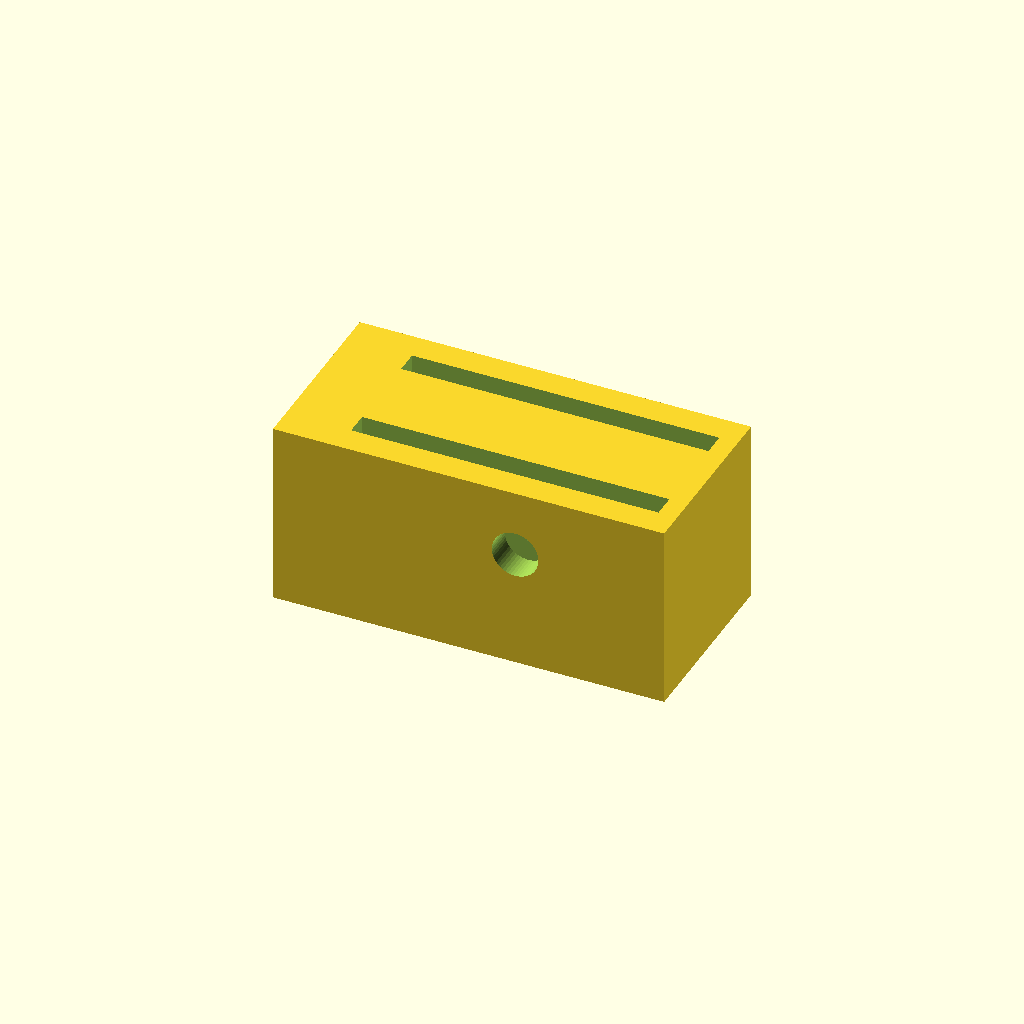
Cell 1: rendered with the file's own defaults.
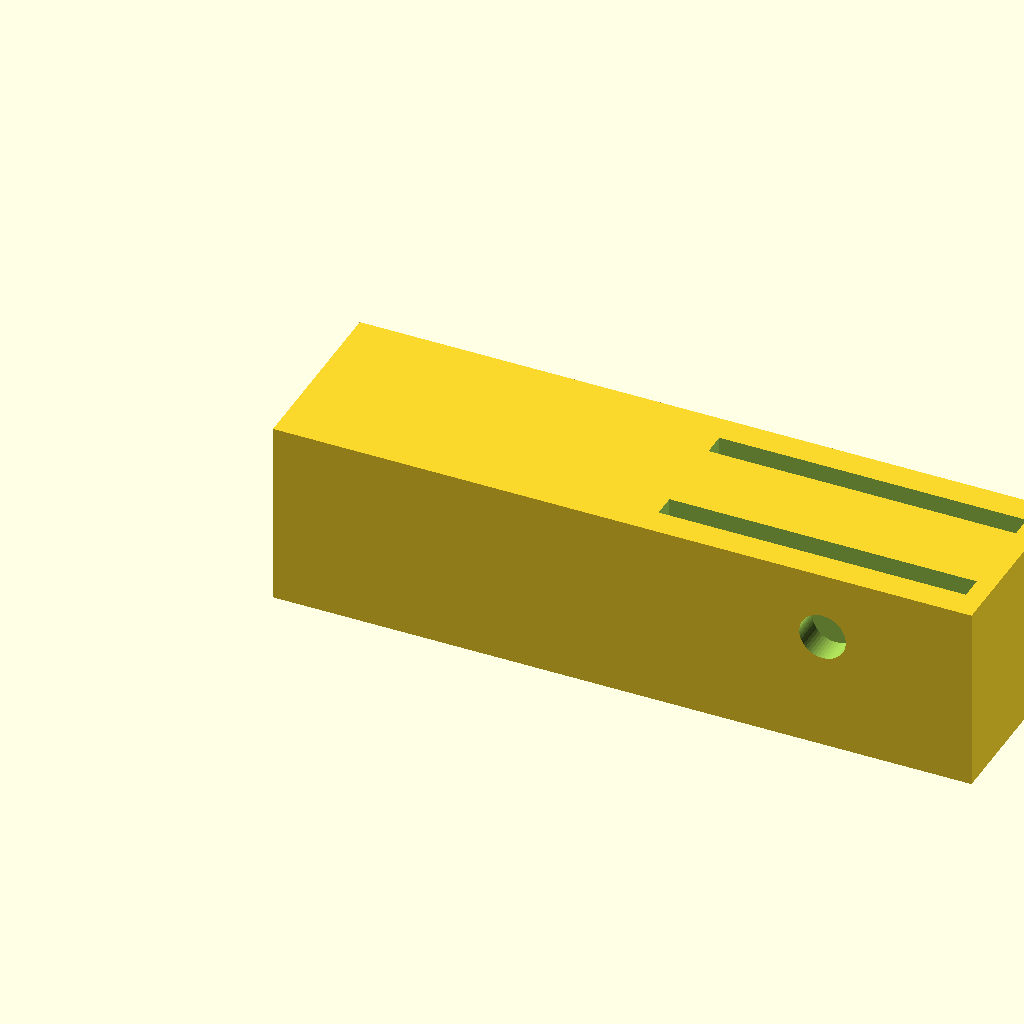
Cell 2: base_length = 150 (everything else at default).
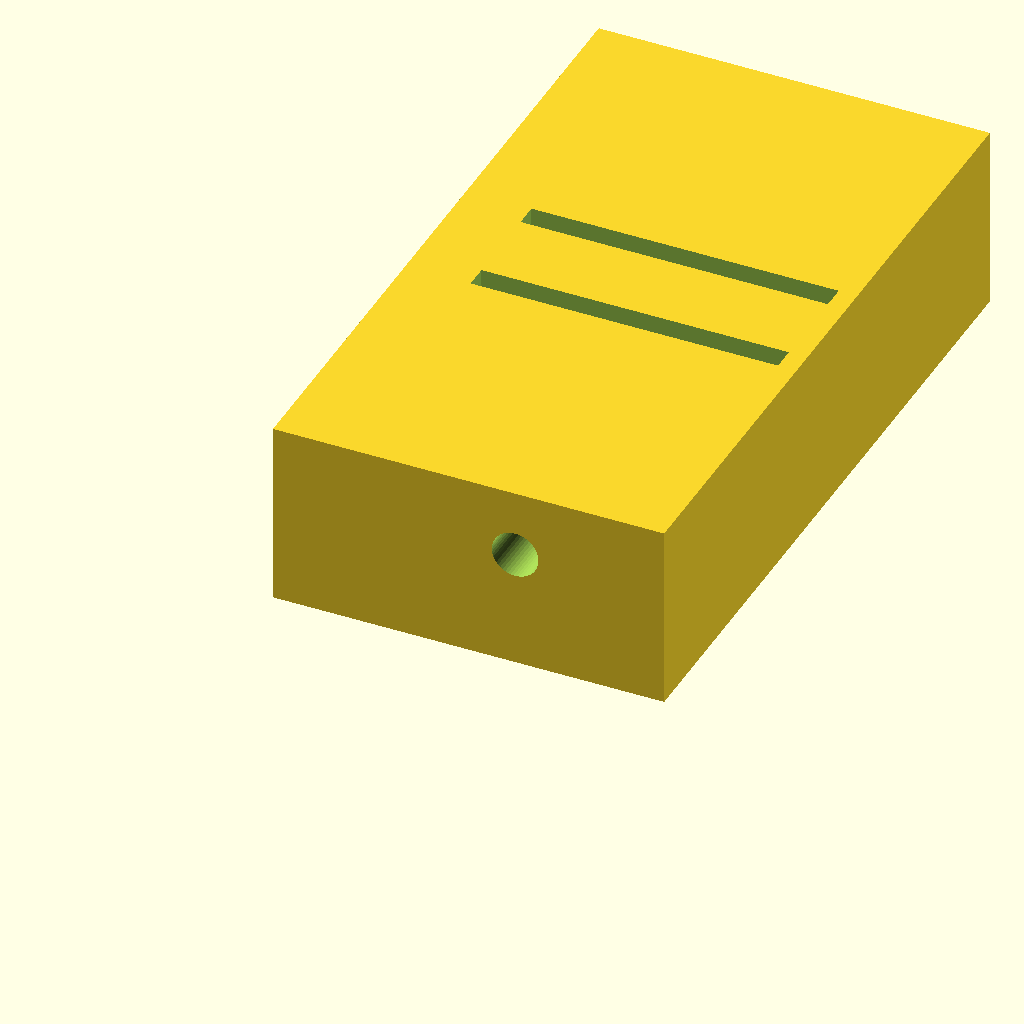
Cell 3: base_width = 150 (everything else at default).
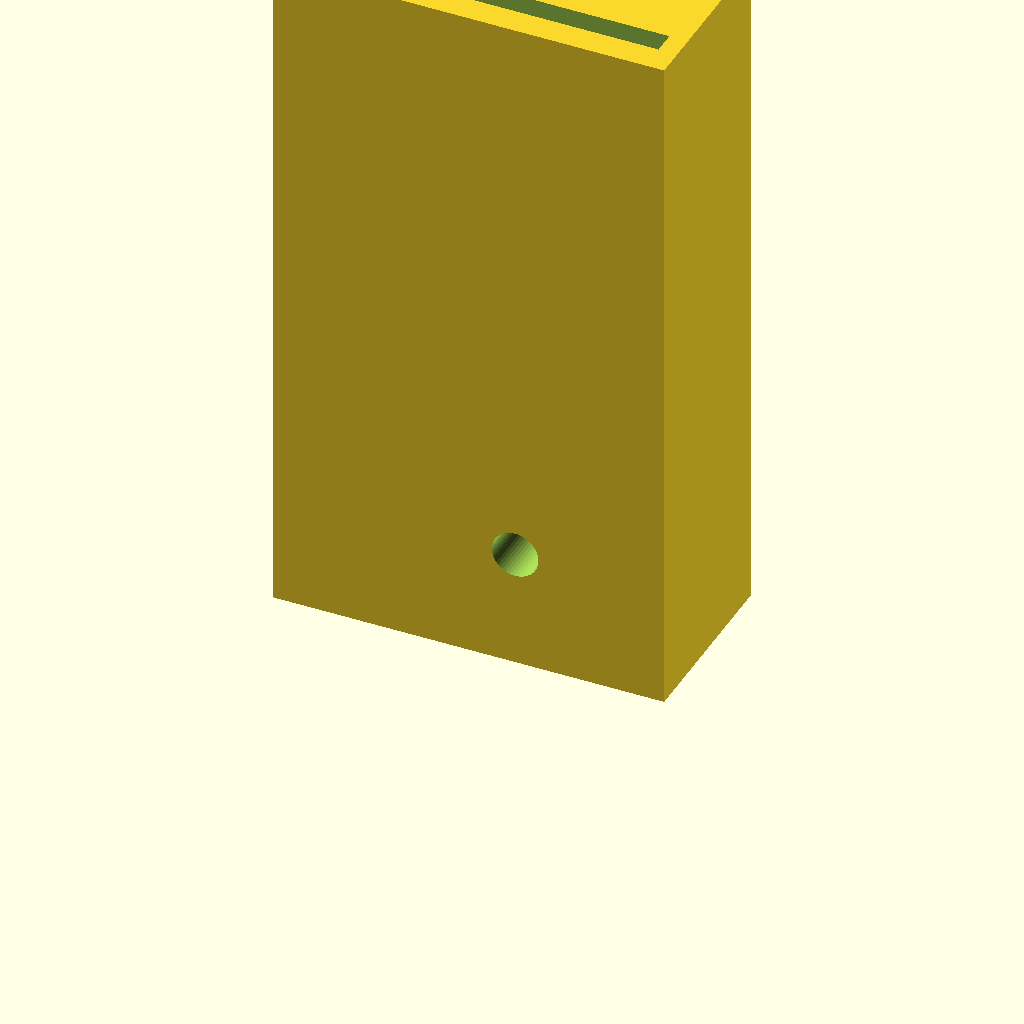
Cell 4: the same model with base_height = 150.
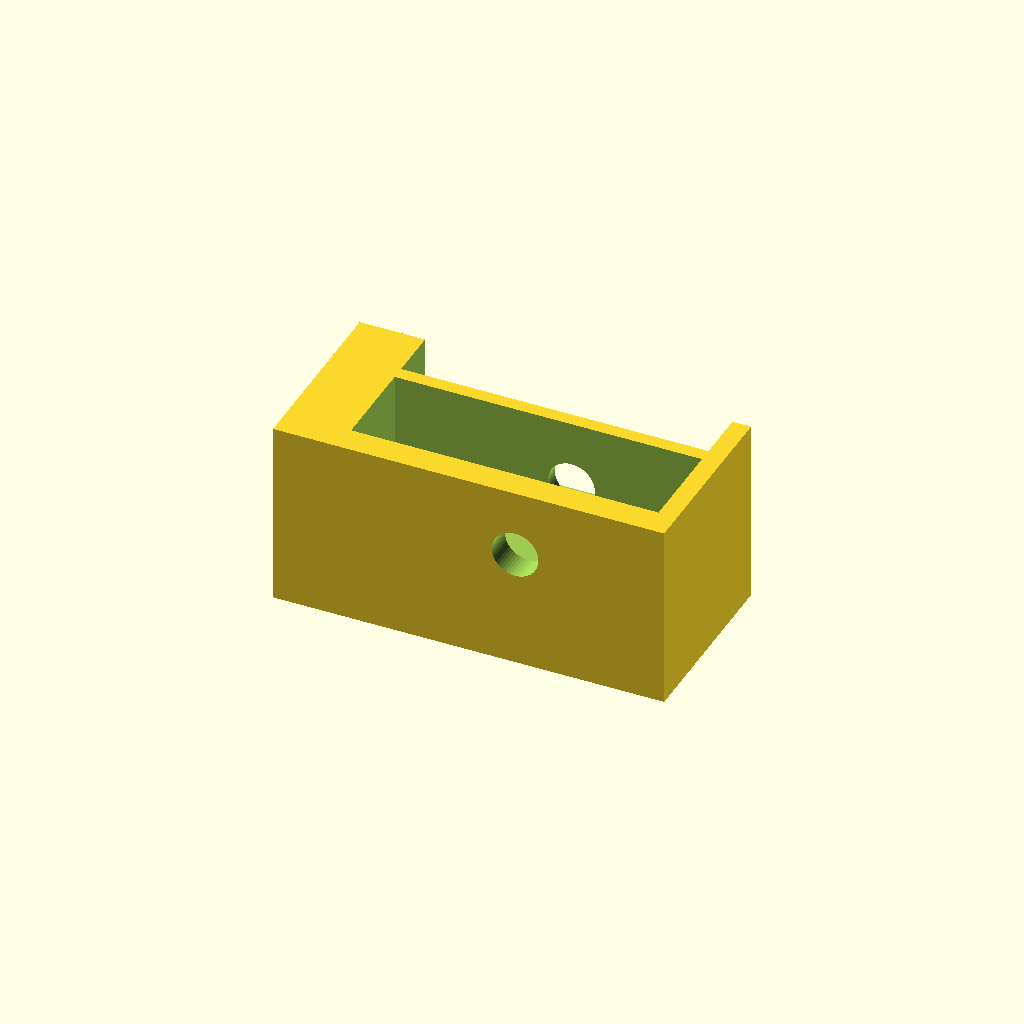
Cell 5 — slot_width set to 20, the other parameters unchanged.
One fixed orthographic camera (rotation 55°, 0°, 25°; colour scheme Cornfield) for every cell.
Source of the model, inputs/thingiverse/thing-1737344/files/TripodAttachmentV1.scad:
use <fillets_and_rounds.scad>

//How long do you want the attachment to be?
base_length=84; //[80:150]

//How wide do you want the attachment to be?
base_width=40; // [40:150]

//How high do you want the attachment to be?
base_height=40; //[30:150]

//How long do you want your slots to be?
slot_length = 66; //[66:130]

//How wide do you want your slots to be?
slot_width = 5; //[3:20]

//How deep do you want your slots to be?
slot_depth = 27; //[20:70]

//ignore variable values
slot1Lpos = base_length - 4;
slot1Wpos = 0.5*base_width+9;
slot1Hpos = base_height-slot_depth+1;

slot2Lpos = base_length - 4;
slot2Wpos = 0.5*base_width-14;
slot2Hpos = base_height-slot_depth+1;


module straightslot(){
difference(){
cube([base_length,base_width,base_height]);
translate([slot1Lpos,slot1Wpos,slot1Hpos])rotate([0,0,90])cube([slot_width,slot_length,slot_depth]);
translate([slot2Lpos,slot2Wpos,slot2Hpos])rotate([0,0,90])cube([slot_width,slot_length,slot_depth]);

translate([slot1Lpos-28,base_width+9,25.5])rotate([90,0,0]) cylinder(base_width+10,5,5,$fn=50);

translate([40,base_width/2,-1])cylinder(5,3.5,3.5,$fn=50);    
}
}

straightslot();
/*add_rounds(R=1)
{
    sample_object();
    straightslot();
}
*/
Parameter table extracted from the source (name, type, default, range or options):
base_length: number, default 84, range 80 to 150
base_width: number, default 40, range 40 to 150
base_height: number, default 40, range 30 to 150
slot_length: number, default 66, range 66 to 130
slot_width: number, default 5, range 3 to 20
slot_depth: number, default 27, range 20 to 70
